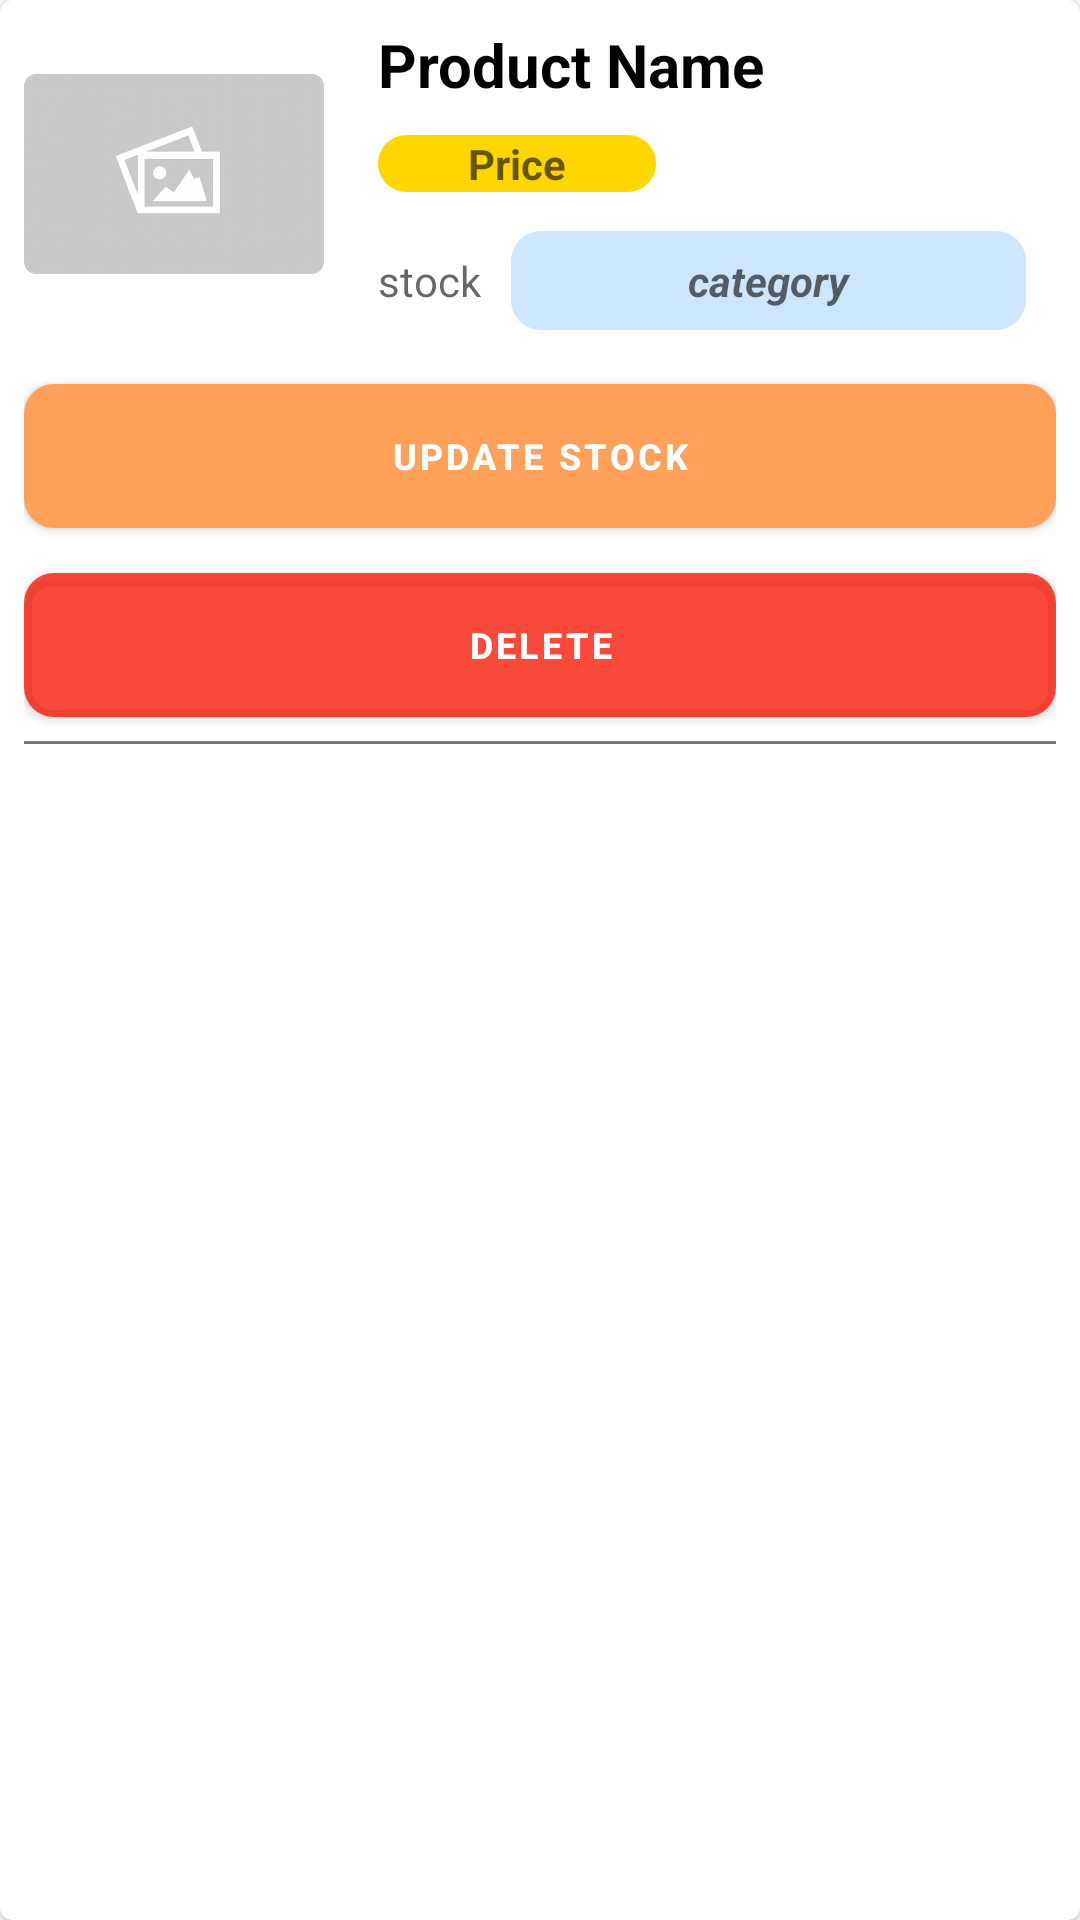

Reconstruct the res/layout file that produces this screen, plus the resources it refers to.
<!-- AndroidManifest.xml: application theme Theme.TradeGo -->
<!-- res/layout/your_products_adapter_view.xml -->
<?xml version="1.0" encoding="utf-8"?>
<com.google.android.material.card.MaterialCardView xmlns:android="http://schemas.android.com/apk/res/android"
    android:layout_width="match_parent"
    android:layout_height="wrap_content"
    xmlns:app="http://schemas.android.com/apk/res-auto"
    android:padding="4dp">
    <RelativeLayout
        android:layout_width="match_parent"
        android:layout_height="match_parent"
        android:padding="8dp"
        android:elevation="10dp"
        >

    <ImageView
        android:id="@+id/p_image"
        android:layout_width="100dp"
        android:layout_height="100dp"
        android:layout_marginEnd="8dp"
        android:contentDescription="product_image"
        android:src="@drawable/no_image_icon"
         />
    <TextView
        android:id="@+id/p_name"
        android:layout_marginStart="10dp"
        android:layout_width="wrap_content"
        android:layout_height="wrap_content"
        android:layout_toEndOf="@id/p_image"
        android:hint="Product Name"
        android:textColorHint="@color/black"
        android:textColor="@android:color/black"
        android:textSize="20sp"
        android:textStyle="bold" />

        <TextView
            android:id="@+id/p_price"
            android:layout_width="wrap_content"
            android:layout_height="wrap_content"
            android:layout_below="@id/p_name"
            android:layout_marginStart="10dp"
            android:layout_marginTop="10dp"

            android:layout_toEndOf="@id/p_image"
            android:background="@drawable/social_media_btn"
            android:backgroundTint="#FFD600"
            android:hint="Price"
            android:paddingStart="30dp"
            android:paddingEnd="30dp"
            android:textAlignment="center"
            android:textColor="@color/black"
            android:textStyle="bold">

        </TextView>

        <TextView
            android:id="@+id/p_stock"
            android:layout_width="wrap_content"
            android:layout_height="wrap_content"
            android:layout_below="@id/p_price"
            android:layout_toEndOf="@id/p_image"
            android:layout_marginStart="10dp"
            android:layout_marginTop="20dp"
           android:hint="stock"
            />

        <TextView
            android:id="@+id/p_category"
            android:layout_width="wrap_content"
            android:layout_height="wrap_content"
            android:layout_below="@id/p_name"
            android:layout_alignBaseline="@id/p_stock"
            android:layout_alignParentEnd="true"
            android:layout_marginStart="10dp"
            android:layout_marginEnd="10dp"
            android:layout_marginBottom="10dp"
            android:layout_toEndOf="@id/p_stock"
            android:background="@drawable/card_bg_1"
            android:backgroundTint="#CBE6FD"
            android:hint="category"
            android:paddingTop="7dp"
            android:paddingBottom="7dp"
            android:textAlignment="center"
            android:textColor="@color/black"
            android:textStyle="bold|italic" />

        <com.google.android.material.button.MaterialButton
            android:id="@+id/p_update_stock_btn"
            android:layout_width="match_parent"
            android:layout_height="wrap_content"
            android:layout_below="@id/p_image"
            android:layout_marginTop="20dp"
            android:layout_marginBottom="5dp"
            android:background="@drawable/card_bg_1"
            android:elevation="5dp"
            android:gravity="center"
            android:text="Update Stock"
            android:textAllCaps="true"
            android:textColor="@color/white"
            android:textSize="12sp"

            android:textStyle="bold"
            app:backgroundTint="#F8FF9F57"
            app:icon="@drawable/ic_round_update_24"
            app:iconGravity="textStart">

        </com.google.android.material.button.MaterialButton>

        <com.google.android.material.button.MaterialButton
            android:id="@+id/p_delete_product_btn"
            android:layout_width="match_parent"
            android:layout_height="wrap_content"
            android:layout_below="@+id/p_update_stock_btn"
            android:layout_marginTop="10dp"
            android:layout_marginBottom="8dp"
            android:background="@drawable/card_bg_1"
            android:backgroundTintMode="multiply"
            android:elevation="10dp"
            android:gravity="center"
            android:text="Delete"
            android:textColor="@color/white"
            android:textSize="12sp"
            android:textStyle="bold"
            app:backgroundTint="#C8F81704"
            app:icon="@drawable/ic_delete_outline"
            app:iconGravity="textStart"

            />
        <View

            android:id="@+id/line_view"
           android:layout_width="match_parent"
           android:layout_height="1dp"
           android:layout_below="@id/p_delete_product_btn"
           android:background="#777777"

           />

    </RelativeLayout>

</com.google.android.material.card.MaterialCardView>
<!-- resources referenced by this layout -->
<resources>
  <!-- drawable card_bg_1 (drawable) -->
  <?xml version="1.0" encoding="utf-8"?>
  <shape xmlns:android="http://schemas.android.com/apk/res/android"
      android:shape="rectangle"
      
      >
      <corners android:radius="10dp"
          />
      <solid android:color="@color/white"
          />
  
  
  
  </shape>
  <!-- drawable no_image_icon: png bitmap (drawable, 62325 bytes) -->
  <!-- drawable social_media_btn (drawable) -->
  <?xml version="1.0" encoding="utf-8"?>
  <shape xmlns:android="http://schemas.android.com/apk/res/android"
      android:shape="rectangle"
  
      >
      <corners android:radius="15dp"/>
      <solid android:color="@color/white"/>
  
  
  </shape>
  <style name="Theme.TradeGo" parent="Theme.MaterialComponents.DayNight.NoActionBar">
          
          <item name="android:windowIsTranslucent">true</item>
          <item name="android:windowDisablePreview">true</item>
          <item name="colorPrimary">#0099FF</item>
          <item name="colorPrimaryDark">#0099FF</item>
          <item name="colorPrimaryVariant">#0099FF</item>
          <item name="colorOnPrimary">@color/white</item>
          <item name="colorAccent">#0099FF</item>
          
          <item name="colorSecondary">@color/teal_200</item>
          <item name="colorSecondaryVariant">@color/teal_700</item>
          <item name="colorOnSecondary">@color/black</item>
          
          <item name="android:statusBarColor" tools:targetApi="l">?attr/colorPrimaryVariant</item>
          
      </style>
  <!-- not gathered from this repository: default colours our renderer supplied (Android Studio template values) -->
  <color name="teal_200">#FF03DAC5</color>
  <color name="teal_700">#FF018786</color>
  <color name="black">#FF000000</color>
  <color name="white">#FFFFFFFF</color>
</resources>
